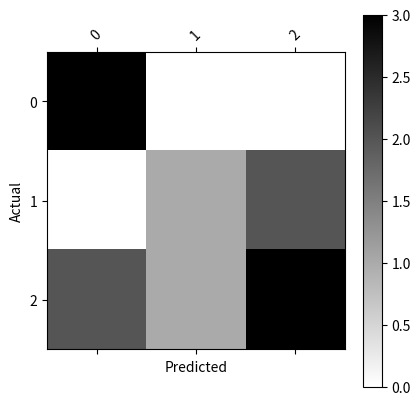

This chart was generated by the following Python code:
import matplotlib.pyplot as plt
import numpy as np
import pandas as pd


def main():
    y_actu = pd.Series([2, 0, 2, 2, 0, 1, 1, 2, 2, 0, 1, 2], name='Actual')
    y_pred = pd.Series([0, 0, 2, 1, 0, 2, 1, 0, 2, 0, 2, 2], name='Predicted')
    df_confusion = pd.crosstab(y_actu, y_pred, margins=True)
    print(df_confusion)

    noMarginConfusion = pd.crosstab(y_actu, y_pred, margins=False)
    plot_confusion_matrix(noMarginConfusion)


def plot_confusion_matrix(df_confusion, title='Confusion matrix',
                          cmap=plt.cm.gray_r):
    plt.matshow(df_confusion, cmap=cmap)  # imshow
    # plt.title(title)
    plt.colorbar()
    tick_marks = np.arange(len(df_confusion.columns))
    plt.xticks(tick_marks, df_confusion.columns, rotation=45)
    plt.yticks(tick_marks, df_confusion.index)
    # plt.tight_layout()
    plt.ylabel(df_confusion.index.name)
    plt.xlabel(df_confusion.columns.name)
    plt.show()



if __name__ == "__main__":
    main()
